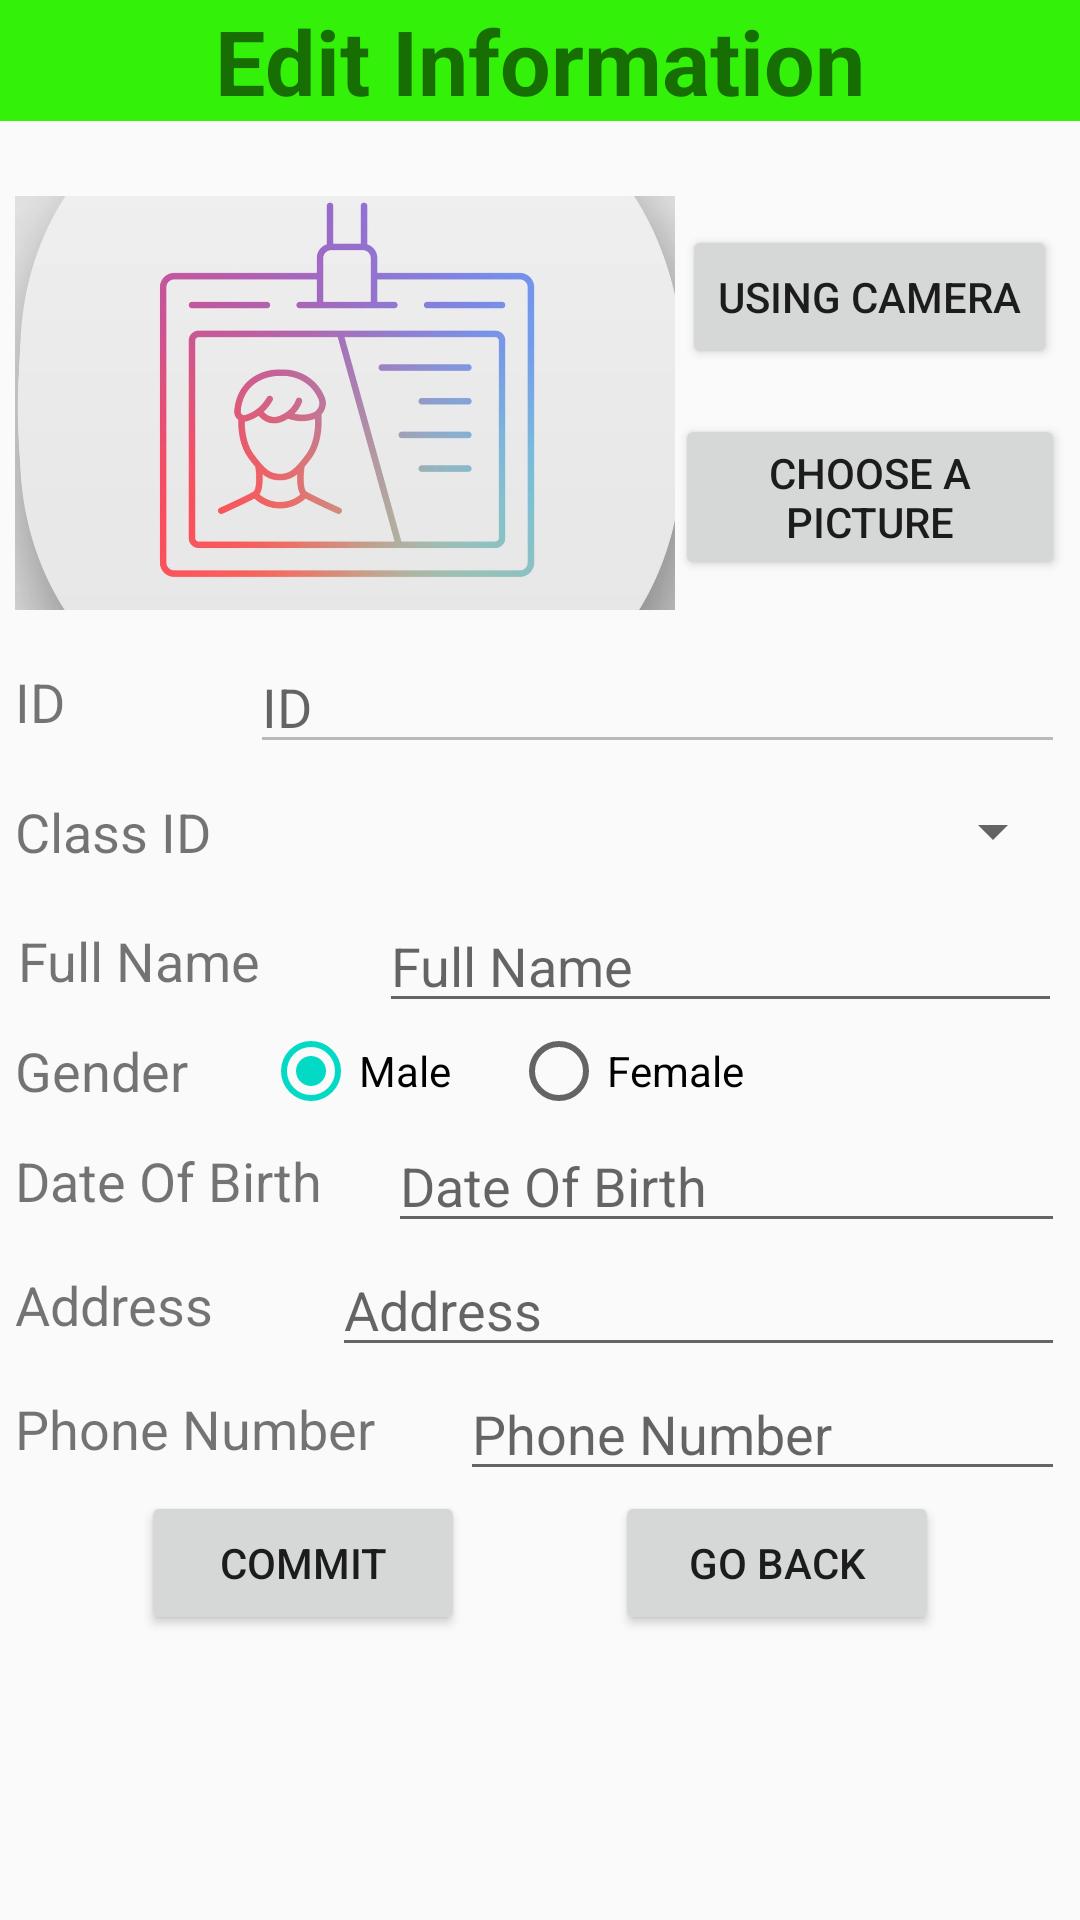

The Android layout XML behind this screen, and the referenced resources:
<!-- AndroidManifest.xml: application theme Theme.DoAnGiuaKy -->
<!-- res/layout/activity_sua_sinh_vien.xml -->
<?xml version="1.0" encoding="utf-8"?>
<LinearLayout xmlns:android="http://schemas.android.com/apk/res/android"
    xmlns:app="http://schemas.android.com/apk/res-auto"
    xmlns:tools="http://schemas.android.com/tools"
    android:layout_width="match_parent"
    android:orientation="vertical"
    android:layout_height="match_parent"
    tools:context=".Sua_SinhVien">

    <TextView
        android:gravity="center"
        android:textStyle="bold"
        android:textSize="30sp"
        android:background="#34F10A"
        android:text="@string/edit_student"
        android:layout_width="match_parent"
        android:layout_height="wrap_content"></TextView>

    <LinearLayout
        android:layout_width="match_parent"
        android:orientation="vertical"
        android:layout_margin="5dp"
        android:layout_height="match_parent">
        <LinearLayout
            android:layout_width="match_parent"
            android:orientation="horizontal"
            android:layout_marginTop="20dp"
            android:layout_height="wrap_content">

            <ImageView
                android:id="@+id/img_AnhChup"
                android:layout_width="220dp"
                android:layout_height="138dp"
                android:scaleType="centerCrop"
                android:src="@drawable/avatar"
                app:layout_constraintStart_toStartOf="parent"
                app:layout_constraintTop_toTopOf="parent" />

            <LinearLayout
                android:layout_width="match_parent"
                android:orientation="vertical"
                android:gravity="center"
                android:layout_height="match_parent">
                <Button
                    android:id="@+id/btnChupH"
                    android:layout_width="wrap_content"
                    android:layout_height="wrap_content"
                    android:text="@string/TAKE_PICTURE" />

                <Button
                    android:id="@+id/btnChonH"
                    android:layout_marginTop="15dp"
                    android:layout_width="wrap_content"
                    android:layout_height="wrap_content"
                    android:layout_below="@+id/btnChupH"
                    android:text="@string/CHOOSE_PICTURE" />
            </LinearLayout>
        </LinearLayout>


        <LinearLayout
            android:layout_width="match_parent"
            android:orientation="horizontal"
            android:weightSum="10"
            android:layout_marginTop="10dp"
            android:gravity="center"
            android:layout_height="wrap_content">
            <TextView
                android:text="@string/ID"
                android:layout_width="wrap_content"
                android:layout_weight="2"
                android:textSize="18sp"
                android:layout_height="wrap_content"/>
            <EditText
                android:id="@+id/edt_s_MaSV"
                android:layout_width="wrap_content"
                android:layout_weight="8"
                android:enabled="false"
                android:hint="@string/ID"
                android:layout_height="wrap_content"/>
        </LinearLayout>

        <LinearLayout
            android:layout_width="match_parent"
            android:orientation="horizontal"
            android:weightSum="10"
            android:gravity="center"
            android:layout_height="wrap_content">
            <TextView
                android:text="@string/class_id"
                android:layout_width="wrap_content"
                android:layout_weight="1.7"
                android:textSize="18sp"
                android:layout_height="wrap_content"/>
            <Spinner
                android:id="@+id/spinner_s_MaLop"
                android:layout_weight="8.3"
                android:layout_width="wrap_content"
                android:layout_height="45dp">
            </Spinner>
        </LinearLayout>
        <LinearLayout
            android:layout_width="match_parent"
            android:orientation="horizontal"
            android:weightSum="10"
            android:gravity="center"
            android:layout_height="wrap_content">
            <TextView
                android:text="@string/Full_Name"
                android:layout_width="wrap_content"
                android:layout_weight="2.2"
                android:textSize="18sp"
                android:layout_height="wrap_content"/>
            <EditText
                android:layout_width="wrap_content"
                android:layout_height="wrap_content"
                android:layout_weight="7.7"
                android:hint="@string/Full_Name"
                android:id="@+id/edt_s_HoTen" />
        </LinearLayout>
        <LinearLayout
            android:layout_width="match_parent"
            android:orientation="horizontal"
            android:weightSum="10"
            android:gravity="center"
            android:layout_height="wrap_content">
            <TextView
                android:text="@string/gender"
                android:layout_width="wrap_content"
                android:layout_weight="1.9"
                android:textSize="18sp"
                android:layout_height="wrap_content"/>
            <RadioGroup
                android:id="@+id/rgGioiTinh_s"
                android:layout_weight="8.1"
                android:orientation="horizontal"
                android:layout_width="wrap_content"
                android:layout_height="wrap_content">
                <RadioButton
                    android:id="@+id/rbNam"
                    android:text="@string/male"
                    android:checked="true"
                    android:layout_marginRight="20dp"
                    android:layout_width="wrap_content"
                    android:layout_height="wrap_content"/>
                <RadioButton
                    android:id="@+id/rbNu"
                    android:text="@string/female"
                    android:layout_width="wrap_content"
                    android:layout_height="wrap_content"/>
            </RadioGroup>
        </LinearLayout>
        <LinearLayout
            android:layout_width="match_parent"
            android:orientation="horizontal"
            android:weightSum="10"
            android:gravity="center"
            android:layout_height="wrap_content">
            <TextView
                android:text="@string/DOB"
                android:layout_width="wrap_content"
                android:layout_weight="1.6"
                android:textSize="18sp"
                android:layout_height="wrap_content"/>
            <EditText
                android:layout_width="wrap_content"
                android:layout_height="wrap_content"
                android:layout_weight="8.4"
                android:hint="@string/DOB"
                android:drawableEnd="@drawable/ic_date_picker"
                android:id="@+id/edt_s_NgaySinh" />
        </LinearLayout>
        <LinearLayout
            android:layout_width="match_parent"
            android:orientation="horizontal"
            android:weightSum="10"
            android:gravity="center"
            android:layout_height="wrap_content">
            <TextView
                android:text="@string/address"
                android:layout_width="wrap_content"
                android:layout_weight="1.9"
                android:textSize="18sp"
                android:layout_height="wrap_content"/>
            <EditText
                android:layout_width="wrap_content"
                android:layout_height="wrap_content"
                android:layout_weight="8.1"
                android:hint="@string/address"
                android:id="@+id/edt_s_DiaChi"/>
        </LinearLayout>
        <LinearLayout
            android:layout_width="match_parent"
            android:orientation="horizontal"
            android:weightSum="10"
            android:gravity="center"
            android:layout_height="wrap_content">
            <TextView
                android:text="@string/PhoneNum"
                android:layout_width="wrap_content"
                android:layout_weight="2.8"
                android:textSize="18sp"
                android:layout_height="wrap_content"/>
            <EditText
                android:layout_width="wrap_content"
                android:layout_height="wrap_content"
                android:layout_weight="7.2"
                android:hint="@string/PhoneNum"
                android:id="@+id/edt_s_SDT" />
        </LinearLayout>


        <LinearLayout
            android:layout_width="match_parent"
            android:gravity="center"
            android:layout_height="wrap_content">
            <Button
                android:id="@+id/btnLuu"
                android:layout_width="108dp"
                android:layout_height="wrap_content"
                android:text="@string/commit" />

            <Button
                android:layout_marginLeft="50dp"
                android:id="@+id/btnHuy"
                android:layout_width="108dp"
                android:layout_height="wrap_content"
                android:text="@string/go_back" />
        </LinearLayout>
    </LinearLayout>
</LinearLayout>
<!-- resources referenced by this layout -->
<resources>
  <!-- drawable avatar: png bitmap (drawable, 245411 bytes) -->
  <string name="CHOOSE_PICTURE">Choose a picture</string>
  <string name="DOB">Date Of Birth</string>
  <string name="Full_Name">Full Name</string>
  <string name="ID">ID</string>
  <string name="PhoneNum">Phone Number</string>
  <string name="TAKE_PICTURE">Using camera</string>
  <string name="address">Address</string>
  <string name="class_id">Class ID</string>
  <string name="commit">Commit</string>
  <string name="edit_student">Edit Information</string>
  <string name="female">Female</string>
  <string name="gender">Gender</string>
  <string name="go_back">Go Back</string>
  <string name="male">Male</string>
  <style name="Theme.DoAnGiuaKy" parent="Theme.AppCompat.Light.DarkActionBar">
          
          <item name="colorPrimary">@color/purple_500</item>
          <item name="colorPrimaryDark">@color/purple_700</item>
          <item name="colorAccent">@color/teal_200</item>
          
      </style>
  <!-- not gathered from this repository: default colours our renderer supplied (Android Studio template values) -->
  <color name="purple_500">#FF6200EE</color>
  <color name="purple_700">#FF3700B3</color>
  <color name="teal_200">#FF03DAC5</color>
</resources>
